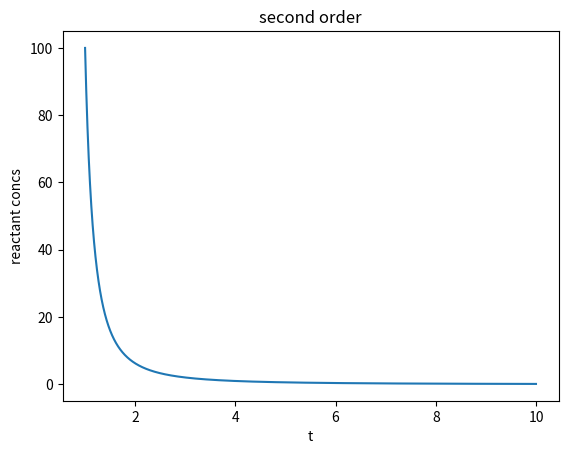

Reproduce this figure in Python.
# -*- coding: utf-8 -*-
"""
Created on Fri Jul 23 16:56:35 2021

[redacted]
"""


import numpy as np
import matplotlib.pyplot as plt

def f(r,t):  #change to r where r[0] = e, r[1] = a
    A = r[0]
    B = r[1] #we'll have to get B initial value from the slider
    k = 0.3 #we'll have to get K value from slider
    f2 = -k*A*B
    return(np.array([f2],float))

r = np.array([10,10],float) #intial values of A and B, again 
                            #we'll have to get B initial value from the slider and do the calcs
                            
#different a and b values, these are the start and stop values in your code
a = 1
b = 10
n= 10000
h = (b-a)/n

tlist= np.arange(a,b,h) #list for time basically xhist in your code
A_list = [] #list for storing all the A values basically yhist in your code
B_list = [] #list for storing all the A values basically yhist in your code

for t in tlist:
    A_list.append(r[0])
    B_list.append(r[1])
    k_1 = h*f(r, t)
    k_2 = h*f((r+ 0.5*k_1),(t+ 0.5*h))
    k_3 = h*f((r+ 0.5*k_2),(t+ 0.5*h))
    k_4 = h*f((r+k_3),(t+h))
    r = r + ((k_1+ 2*k_2 + 2*k_3 + k_4)/6) 
    
A_list_np = np.array(A_list)
B_list_np = np.array(B_list)
conc_list = A_list_np* B_list_np
plt.figure(1)
plt.plot(tlist, conc_list)
plt.title("second order")
plt.xlabel("t")
plt.ylabel("reactant concs")
plt.show()